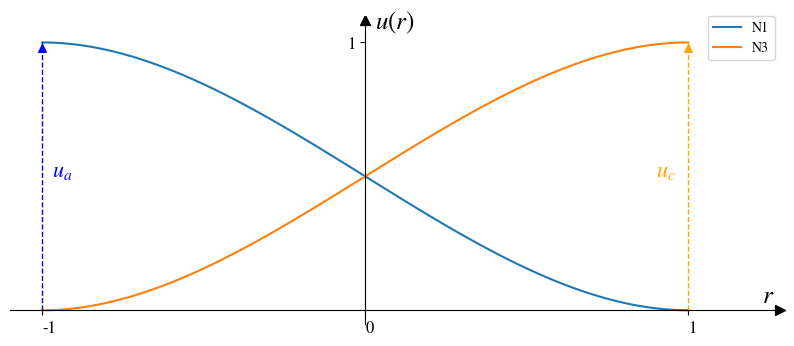
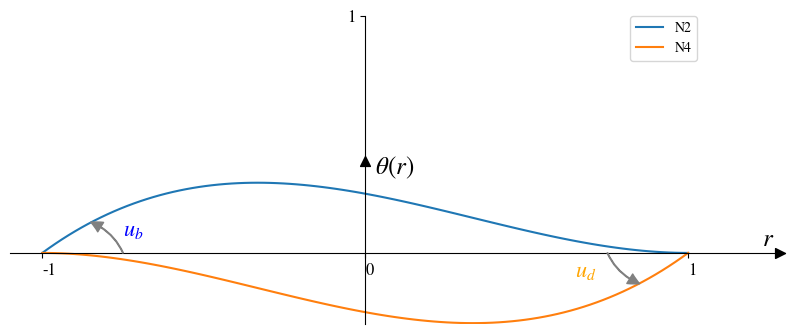

Reproduce these figures in Python, in order.
#!/usr/bin/env python3
# -*- coding: utf-8 -*-
"""
Created on Fri May 10 14:46:37 2019

Funções de forma para a viga de 2 nós de Euler-Bernouilli

Completo!

@author: markinho
"""

import sympy as sp
import numpy as np
from matplotlib import rcParams
rcParams['mathtext.fontset'] = 'stix'
rcParams['font.family'] = 'STIXGeneral'
import matplotlib.pyplot as plt


#para viga
L = sp.Symbol('L')
x1 = -L/2
x2 = L/2
u1 = sp.Symbol('u1')
u2 = sp.Symbol('u2')
u3 = sp.Symbol('u3')
u4 = sp.Symbol('u4')

#Mat_Coef = sp.Matrix([[1, -L/2, L**2/4, -L**3/8, L**4/16, -L**5/32],
#                      [0, 1, -L, 3*L**2/4, -L**3/2, 5*L**4/16],
#                      [1, 0, 0, 0, 0, 0],
#                      [0, 1, 0, 0, 0, 0],
#                      [1, L/2, L**2/4, L**3/8, L**4/16, L**5/32],
#                      [0, 1, L, 3*L**2/4, L**3/2, 5*L**4/16]])

Mat_Coef = sp.Matrix([[1, x1, x1**2, x1**3],
                      [0, 1, 2*x1, 3*x1**2],
                      [1, x2, x2**2, x2**3],
                      [0, 1, 2*x2, 3*x2**2]])

U = sp.Matrix([u1, u2, u3, u4])

Coefs = Mat_Coef.inv() * U

A = Coefs[0]
B = Coefs[1]
C = Coefs[2]
D = Coefs[3]

x = sp.Symbol('x')

Ns = sp.expand(A + B*x + C*x**2 + D*x**3)

N1 = sp.Add(*[argi for argi in Ns.args if argi.has(u1)]).subs(u1, 1)
N2 = sp.Add(*[argi for argi in Ns.args if argi.has(u2)]).subs(u2, 1)
N3 = sp.Add(*[argi for argi in Ns.args if argi.has(u3)]).subs(u3, 1)
N4 = sp.Add(*[argi for argi in Ns.args if argi.has(u4)]).subs(u4, 1)

##geração do grafico ---------------------------------------------------------------------
#convertendo para função python
nN1 = sp.utilities.lambdify([x, L], N1, "numpy")
nN2 = sp.utilities.lambdify([x, L], N2, "numpy")

nN3 = sp.utilities.lambdify([x, L], N3, "numpy")
nN4 = sp.utilities.lambdify([x, L], N4, "numpy")

L = 2.
x = np.linspace(-L/2., L/2, 100)

#deslocamentos
plt.figure(figsize=(10, 4), dpi=100)
#plt.figure(figsize=(6, 2), dpi=100)

plt.plot(x, nN1(x, L), label="N1")
plt.plot(x, nN3(x, L), label="N3")

#plt.title(u'Funções de forma para o elemento de treliça de 2 nós', **fonteFigura)
ax = plt.gca()  # gca significa 'get current axis'
ax.spines['right'].set_color('none')
ax.spines['top'].set_color('none')
ax.xaxis.set_ticks_position('bottom')
ax.spines['bottom'].set_position(('data',0))
ax.yaxis.set_ticks_position('left')
ax.spines['left'].set_position(('data',0))
ax.set_xlim(right=1.3)
ax.set_ylim(top=1.1)

plt.xticks([-1, 0, 1], ha='left', fontsize=12)
plt.yticks([1], fontsize=12)

plt.plot([-1, -1], [0, 1], color='blue', linewidth=1., linestyle="--")
plt.scatter([-1], [0.98], 30, marker='^', color='blue')
plt.annotate(r'$u_a$', xy=(-0.97, 0.5), color='blue', xycoords='data', fontsize=16)

plt.plot([1, 1], [0, 1], color='orange', linewidth=1., linestyle="--")
plt.scatter([1], [0.98], 30, marker='^', color='orange')
plt.annotate(r'$u_c$', xy=(0.9, 0.5), color='orange', xycoords='data', fontsize=16)

plt.scatter([1.285], [0], 50, marker='>', color='black')
plt.annotate(r'$r$', xy=(1.23, 0.03), color='black', xycoords='data', fontsize=18)

plt.scatter([0], [1.083], 50, marker='^', color='black')
plt.annotate(r'$u(r)$', xy=(0.03, 1.05), color='black', xycoords='data', fontsize=18)

#plt.title('Deslocamentos')
plt.legend(bbox_to_anchor=(0.9, 1), loc=2, borderaxespad=0.)
plt.show()

#rotacoes
plt.figure(figsize=(10, 4), dpi=100)
#plt.figure(figsize=(6, 2), dpi=100)

plt.plot(x, nN2(x, L), label="N2")
plt.plot(x, nN4(x, L), label="N4")

#plt.title(u'Funções de forma para o elemento de treliça de 2 nós', **fonteFigura)
ax = plt.gca()  # gca significa 'get current axis'
ax.spines['right'].set_color('none')
ax.spines['top'].set_color('none')
ax.xaxis.set_ticks_position('bottom')
ax.spines['bottom'].set_position(('data',0))
ax.yaxis.set_ticks_position('left')
ax.spines['left'].set_position(('data',0))
ax.set_xlim(right=1.3)
ax.set_ylim(top=0.4, bottom=-0.3)

plt.xticks([-1, 0, 1], ha='left', fontsize=12)
plt.yticks([1.0], fontsize=12)

ax.annotate("",xy=(-0.85, 0.13), xycoords='data', xytext=(-0.75, 0.), textcoords='data',
            arrowprops=dict(width=0.5, headwidth=8, headlength=8, color="gray", connectionstyle="arc3,rad=.2"))
plt.annotate(r'$u_b$', xy=(-0.75, 0.07), color='blue', xycoords='data', fontsize=16)

ax.annotate("",xy=(0.85, -0.13), xycoords='data', xytext=(0.75, 0.), textcoords='data',
            arrowprops=dict(width=0.5, headwidth=8, headlength=8, color="gray", connectionstyle="arc3,rad=.2"))
plt.annotate(r'$u_d$', xy=(0.65, -0.1), color='orange', xycoords='data', fontsize=16)

plt.scatter([1.285], [0], 50, marker='>', color='black')
plt.annotate(r'$r$', xy=(1.23, 0.03), color='black', xycoords='data', fontsize=18)

plt.scatter([0], [0.387], 50, marker='^', color='black')
plt.annotate(r'$\theta(r)$', xy=(0.03, 0.33), color='black', xycoords='data', fontsize=18)

#plt.title('Rotações')
plt.legend(bbox_to_anchor=(0.8, 1), loc=2, borderaxespad=0.)
plt.show()

##primeira derivada
#dN1 = sp.diff(N1, x)
#dN2 = sp.diff(N2, x)
#dN3 = sp.diff(N3, x)
#dN4 = sp.diff(N4, x)
#
##segunda derivada
#ddN1 = sp.diff(dN1, x)
#ddN2 = sp.diff(dN2, x)
#ddN3 = sp.diff(dN3, x)
#ddN4 = sp.diff(dN4, x)
#
###terceira derivada
##dddN1 = sp.diff(ddN1, x)
##dddN2 = sp.diff(ddN2, x)
##dddN3 = sp.diff(ddN3, x)
##dddN4 = sp.diff(ddN4, x)
##
###quarta derivada
##ddddN1 = sp.diff(dddN1, x)
##ddddN2 = sp.diff(dddN2, x)
##ddddN3 = sp.diff(dddN3, x)
##ddddN4 = sp.diff(dddN4, x)
#
##cálculo da matriz de rigidez
#B = sp.Matrix([ddN1, ddN2, ddN3, ddN4])
#BB = B * B.T
#
#E = sp.Symbol('E')
#I = sp.Symbol('I')
#
#Ke = E*I*sp.integrate( BB, (x, x1, x2) )
#
##calculo do vetor de forças nodais equivalentes
#g = sp.Symbol('g')
#q = sp.Symbol('q')
#
#Nn = sp.Matrix([N1, N2, N3, N4])
#
#Feg = -g * sp.integrate( Nn, (x, x1, x2) )
#Fegq = -(g+q) * sp.integrate( Nn, (x, x1, x2) )
#
##viga biapoiada com carga distribuída e dividida em 3 elementos ---------------------
#t_w = 3
#h = 139
#b_f = 50
#t_f = 3
#I_z = (t_w*h**3)/(12) + 2 * (b_f * t_f**3)/(12) + 2 * b_f * t_f * ( t_f/2 + h/2 )**2
#Ke2 = np.array(Ke.subs({L:200, I:I_z, E:20000})).astype(np.float64)
#Ke7 = np.array(Ke.subs({L:700, I:I_z, E:20000})).astype(np.float64)
#
#Fe1 = np.array(Feg.subs({L:200, g:0.528})).astype(np.float64)
#Fe2 = np.array(Fegq.subs({L:700, g:0.528, q:2.11})).astype(np.float64)
#Fe3 = np.array(Feg.subs({L:700, g:0.528})).astype(np.float64)
#
##correspondencia
#ID1 = np.array([6, 0, 1, 2])
#ID2 = np.array([1, 2, 3, 4])
#ID3 = np.array([3, 4, 7, 5])
#
##matriz de rigidez global
#K = np.zeros((8,8))
#
#for i in range(0, 4):
#    for j in range(0,4):
#        K[ ID1[i], ID1[j] ] += Ke2[i,j]
#        K[ ID2[i], ID2[j] ] += Ke7[i,j]
#        K[ ID3[i], ID3[j] ] += Ke7[i,j]
#
##vetor de forças global
#F = np.zeros(8)
#
#for i in range(0, 4):
#    F[ ID1[i] ] += Fe1[i]
#    F[ ID2[i] ] += Fe2[i]
#    F[ ID3[i] ] += Fe3[i]
#
#Ku = K[:-2, :-2]
#Fu = F[:-2]
#
#Kr = K[-2:, :-2]
#
##usando o numpy
#U_np = np.linalg.solve(Ku, Fu)
#
#
#Kch = Ku.copy()
#Uch = Fu.copy()
#
#def choleski(a):
#    '''
#    Choleski decomposition: [L][L]transpose = [a]
#    '''
#    n = len(a)
#    for k in range(n):
#        try:
#            a[k,k] = np.sqrt(a[k,k] - np.dot(a[k,0:k],a[k,0:k]))
#        except ValueError:
#            print('Matrix is not positive definite')
#        for i in range(k+1,n):
#            a[i,k] = (a[i,k] - np.dot(a[i,0:k],a[k,0:k]))/a[k,k]
#    for k in range(1,n): a[0:k,k] = 0.0
#    return a
#
#
#def choleskiSol(L,b):
#    '''
#    Solution phase of Choleski's decomposition method
#    '''
#    n = len(b)
#  # Solution of [L]{y} = {b}  
#    for k in range(n):
#        b[k] = ( b[k] - np.dot(L[k,0:k], b[0:k]) )/L[k,k]
##    print(b)
#  # Solution of [L_transpose]{x} = {y}      
#    for k in range(n-1,-1,-1):
#        b[k] = (b[k] - np.dot(L[k+1:n,k],b[k+1:n]))/L[k,k]
#    return b
#
#choleski(Kch)
#choleskiSol(Kch, Uch)
#
#U = np.zeros(8)
#U[:-2] = Uch
#
##cálculo das reações de apoio
#Frapo = np.zeros(2)
#Frapo = F[6:]
#Rapo = np.dot(Kr, Uch) - Frapo
#
##deformações no sistema local
#u1 = np.zeros(4)
#u1 = U[ ID1 ]
#
#u2 = np.zeros(4)
#u2 = U[ ID2 ]
#
#u3 = np.zeros(4)
#u3 = U[ ID3 ]
#
##deformações dos elementos --------------------------------------------------------------------------------------------
#
#s = sp.Symbol('s')
#
#epsilon1 = -s * (B.T.subs({L:200}) * u1[:, np.newaxis])[0]
#epsilon2 = -s * (B.T.subs({L:700}) * u2[:, np.newaxis])[0]
#epsilon3 = -s * (B.T.subs({L:700}) * u3[:, np.newaxis])[0]
#
##deformações nos nós da estrutura (sup: face superior, inf: face inferior da viga)
#
#epsilon_n1_sup = epsilon1.subs({s: h/2+t_f, x: -100})
#epsilon_n1_inf = epsilon1.subs({s: -h/2-t_f, x: -100})
#
#epsilon_n2_sup = ( epsilon1.subs({s: h/2+t_f, x: 100}) + epsilon2.subs({s: h/2+t_f, x: -350}) )/2
#epsilon_n2_inf = ( epsilon1.subs({s: -h/2-t_f, x: 100}) + epsilon2.subs({s: -h/2-t_f, x: -350}) )/2
#
#epsilon_n3_sup = ( epsilon2.subs({s: h/2+t_f, x: 350}) + epsilon3.subs({s: h/2+t_f, x: -350}) )/2
#epsilon_n3_inf = ( epsilon2.subs({s: -h/2-t_f, x: 350}) + epsilon3.subs({s: -h/2-t_f, x: -350}) )/2
#
#epsilon_n4_sup = epsilon3.subs({s: h/2+t_f, x: 350})
#epsilon_n4_inf = epsilon3.subs({s: -h/2-t_f, x: 350})
#
##tensões nos elementos -------------------------------------------------------------------------------------------------
#
#sigma1 = 20000 * epsilon1
#sigma2 = 20000 * epsilon2
#sigma3 = 20000 * epsilon3
#
##tensões nos nós da estrutura (sup: face superior, inf: face inferior da viga)
#
#sigma_n1_sup = epsilon_n1_sup * 20000
#sigma_n1_inf = epsilon_n1_inf * 20000
#
#sigma_n2_sup = epsilon_n2_sup * 20000
#sigma_n2_inf = epsilon_n2_inf * 20000
#
#sigma_n3_sup = epsilon_n3_sup * 20000
#sigma_n3_inf = epsilon_n3_inf * 20000
#
#sigma_n4_sup = epsilon_n4_sup * 20000
#sigma_n4_inf = epsilon_n4_inf * 20000
#
##momento fletor -----------------------------------------------------------------------------------------------------
#
#M1 = t_w * sp.integrate( s * sigma1, (s, -h/2, h/2 ) ) + 2 * b_f * sp.integrate( s * sigma1, (s, h/2, h/2 + t_f ) )
#M2 = t_w * sp.integrate( s * sigma2, (s, -h/2, h/2 ) ) + 2 * b_f * sp.integrate( s * sigma2, (s, h/2, h/2 + t_f ) )
#M3 = t_w * sp.integrate( s * sigma3, (s, -h/2, h/2 ) ) + 2 * b_f * sp.integrate( s * sigma3, (s, h/2, h/2 + t_f ) )
#
##momentos fletores nos nós
#
#M_n1 = M1.subs({x: -100})
#M_n2 = ( M1.subs({x: 100}) + M2.subs({x: -350}) )/2
#M_n3 = ( M2.subs({x: 350}) + M3.subs({x: -350}) )/2
#M_n4 = M3.subs({x: 350})
#
##esforço cortante ---------------------------------------------------------------------------------------------------
#
#V1 = sp.diff(M1, x)
#V2 = sp.diff(M2, x)
#V3 = sp.diff(M3, x)
#
##esforço cortantes nos nós
#
#V_n1 = V1
#V_n2 = ( V1 + V2 )/2
#V_n3 = ( V2 + V3 )/2
#V_n4 = V3
#
## analítico --------------------------------------------------------------------------------------------------------
#
#Ra = 2725/8*g + 3675/8*q
#Rb = 4475/8*g + 1925/8*q
#
#Ms1 = Ra*x - g*x**2/2
#Ms2 = Ra*(200 + x) - g*200*(100 + x) - q*x**2/2
#Ms3 = Rb*x - g*x**2/2
#
#Vs1 = sp.diff(Ms1, x)
#Vs2 = sp.diff(Ms2, x)
#Vs3 = -sp.diff(Ms3, x)
#
## 160 elementos ------------------------------------------------------------------------------------------------ 160!!!
#nelems = 160
#nnos = nelems + 1
#GLs = nnos * 2
#Ke10 = np.array(Ke.subs({L:10, I:I_z, E:20000})).astype(np.float64)
#Feg = np.array(Feg.subs({L:10, g:0.528})).astype(np.float64)
#Feq = np.array(Fegq.subs({L:10, g:0.528, q:2.11})).astype(np.float64)
#
##correspondencia
#ID = np.array([GLs-2] + list(np.arange(0, GLs-3)) + [GLs-1, GLs-3])
#IDi = ID.reshape(nnos, 2)[:-1,:]
#IDj = ID.reshape(nnos, 2)[1:,:]
#ID = np.concatenate((IDi, IDj), axis=1)
#
##matriz de rigidez global
#K160 = np.zeros((GLs,GLs))
#for k in range(0, nelems):
#    for i in range(0, 4):
#        for j in range(0,4):
#            K160[ ID[k, i], ID[k, j] ] += Ke10[i,j]
#
##vetor de forças global
#F160 = np.zeros(GLs)
#
#for k in range(0, nelems):
#    for i in range(0, 4):
#        if 20 < k <= 90:
#            F160[ ID[k, i] ] += Feq[i]
#        else:
#            F160[ ID[k, i] ] += Feg[i]
#
#Ku160 = K160[:-2, :-2]
#Fu160 = F160[:-2]
#
#Kr160 = K160[-2:, :-2]
#
##usando o numpy
#U160_np = np.linalg.solve(Ku160, Fu160)
#
#U160 = np.zeros(GLs)
#U160[:-2] = U160_np
#
##cálculo das reações de apoio
#Frapo160 = np.zeros(2)
#Frapo160 = F160[-2:]
#Rapo160 = np.dot(Kr160, U160_np) - Frapo160
#
##deformações no sistema local
#u160 = np.zeros((nelems, 4))
#for k in range(0, nelems):
#    for i in range(0, 4):
#        u160[k, i] = U160[ ID[k, i] ]
#
#epsilon160 = sp.zeros(nelems, 1)
#for k in range(0, nelems):
#    epsilon160[k] = -s * (B.T.subs({L:10}) * u160[k][:, np.newaxis])[0]
#
#sigma160 = 20000 * epsilon160
#
#M160 = t_w * sp.integrate( s * sigma160, (s, -h/2, h/2 ) ) + 2 * b_f * sp.integrate( s * sigma160, (s, h/2, h/2 + t_f ) )
#V160 = sp.diff(M160, x)
#
##deslocamentos
##plt.plot(np.linspace(0, 1600, nelems), u160[:,[0,2]][:, 0])
#
## graficos dos momentos e cortantes -------------------------------------------------------------------------------
#
#x1 = np.linspace(-200/2, 200/2, 100)
#x23 = np.linspace(-700/2, 700/2, 100)
#
#x_1 = np.linspace(0, 200, 100)
#x_2 = np.linspace(200, 900, 100)
#x_20 = np.linspace(0, 700, 100)
#x_3 = np.linspace(900, 1600, 100)
#x_3i = np.linspace(700, 0, 100)
#
#xe160 = np.linspace(-5, 5, 10)
#
#
#M1f = sp.utilities.lambdify([x], M1, "numpy")
#M2f = sp.utilities.lambdify([x], M2, "numpy")
#M3f = sp.utilities.lambdify([x], M3, "numpy")
#
#Ms1f = sp.utilities.lambdify([x, g, q], -Ms1, "numpy")
#Ms2f = sp.utilities.lambdify([x, g, q], -Ms2, "numpy")
#Ms3f = sp.utilities.lambdify([x, g, q], -Ms3, "numpy")
#
#Ms160 = sp.utilities.lambdify([x, g, q], M160, "numpy")
#
##plt.plot(x_1, M1f(x1), label="Momento elemento 1")
##plt.plot(x_2, M2f(x23), label="Momento elemento 2")
##plt.plot(x_3, M3f(x23), label="Momento elemento 3")
#plt.plot(x_1, Ms1f(x_1, 0.528, 0.528+2.11), "--", color="red", label="Momento analítico")
#plt.plot(x_2, Ms2f(x_20, 0.528, 0.528+2.11), "--", color="red")
#plt.plot(x_3, Ms3f(x_3i, 0.528, 0.528+2.11), "--", color="red")
#for k in range(0, nelems):
#    plt.plot( np.linspace(k*10, k*10 + 10, 10), Ms160(xe160, 0.528, 0.528+2.11)[k][0], color="black")
#plt.legend(bbox_to_anchor=(1.05, 1), loc=2, borderaxespad=0.)
#plt.show()
#
#V1f = np.ones(100)*V1
#V2f = np.ones(100)*V2
#V3f = np.ones(100)*V3
#
#Vs1f = sp.utilities.lambdify([x, g, q], Vs1, "numpy")
#Vs2f = sp.utilities.lambdify([x, g, q], Vs2, "numpy")
#Vs3f = sp.utilities.lambdify([x, g, q], Vs3, "numpy")
#
#Vs160 = sp.utilities.lambdify([x, g, q], V160, "numpy")
#
##plt.plot(x_1, V1f, label="Cortante elemento 1")
##plt.plot(x_2, V2f, label="Cortante elemento 2")
##plt.plot(x_3, V3f, label="Cortante elemento 3")
#plt.plot(x_1, -Vs1f(x_1, 0.528, 0.528+2.11), "--", color="red", label="Cortante analítico")
#plt.plot(x_2, -Vs2f(x_20, 0.528, 0.528+2.11), "--", color="red")
#plt.plot(x_3, -Vs3f(x_3i, 0.528, 0.528+2.11), "--", color="red")
#for k in range(0, nelems):
#    plt.plot( np.linspace(k*10, k*10 + 10, 10), np.ones(10)*Vs160(xe160, 0.528, 0.528+2.11)[k][0], color="black")
#plt.legend(bbox_to_anchor=(1.05, 1), loc=2, borderaxespad=0.)
#plt.show()
